Image classification data set "MSTAR-10" (Naelbest/mstar_with_machine_learning on GitHub). Class labels (6): BMP-2 infantry fighting vehicle, BRDM-2 armored scout vehicle, BTR-60 armored personnel carrier, BTR-70 armored personnel carrier, ZIL-131 military truck, ZSU-23-4 self-propelled anti-aircraft gun.

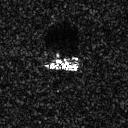
Label: BMP-2 infantry fighting vehicle

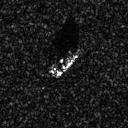
Label: BTR-60 armored personnel carrier

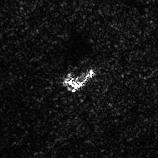
Label: ZSU-23-4 self-propelled anti-aircraft gun

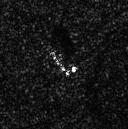
Label: BRDM-2 armored scout vehicle

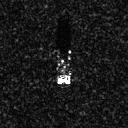
Label: BTR-70 armored personnel carrier

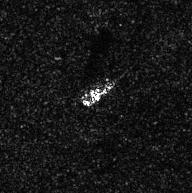
Label: ZIL-131 military truck
